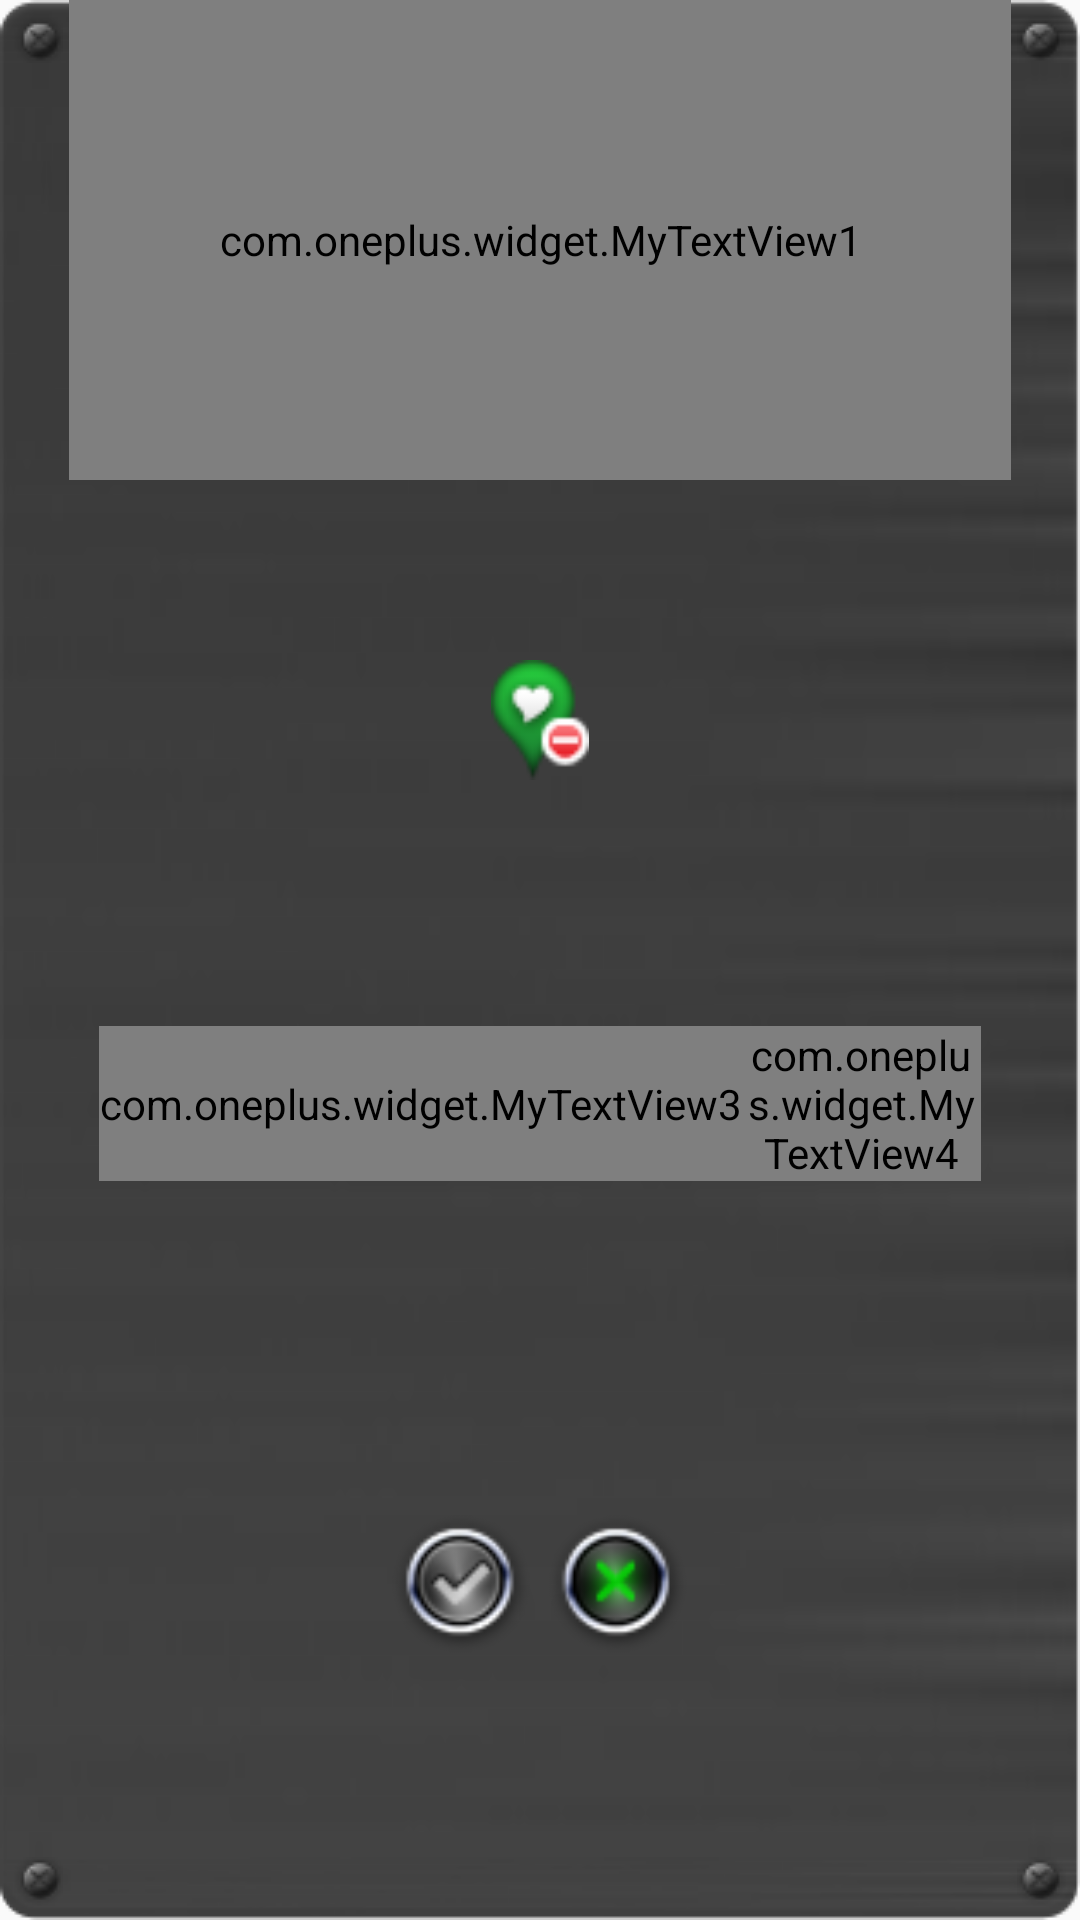

Produce the Android XML layout that renders to this screen, including the resource entries it uses.
<!-- AndroidManifest.xml: application theme AppTheme -->
<!-- res/layout/delete_friend_dialog.xml -->
<?xml version="1.0" encoding="utf-8"?>
<LinearLayout xmlns:android="http://schemas.android.com/apk/res/android"
    android:layout_width="330dp"
    android:layout_height="210dp"
    android:layout_centerInParent="true"
    android:orientation="vertical"
    android:background="@drawable/dialog_bg">

    <com.oneplus.widget.MyTextView1
        android:layout_width="match_parent"
        android:layout_height="0dp"
        android:layout_weight="1"
        android:background="@color/transparent"
        android:gravity="center"
        android:text="@string/delete_friend_title"
        android:textColor="@color/titleGray"
        android:textSize="18sp"
        android:textStyle="bold"/>

    <RelativeLayout
        android:layout_width="match_parent"
        android:layout_height="0dp"
        android:layout_weight="1">

        <ImageView
            android:layout_width="40dp"
            android:layout_height="40dp"
            android:layout_centerInParent="true"
            android:src="@drawable/friend_delete_icon"
            android:scaleType="fitCenter"/>

    </RelativeLayout>

    <RelativeLayout
        android:layout_width="match_parent"
        android:layout_marginLeft="10dp"
        android:layout_marginRight="10dp"
        android:layout_height="0dp"
        android:layout_weight="0.6">

        <LinearLayout
            android:layout_centerInParent="true"
            android:layout_width="wrap_content"
            android:layout_height="wrap_content"
            android:orientation="horizontal">

            <com.oneplus.widget.MyTextView3
                android:layout_width="wrap_content"
                android:layout_height="match_parent"
                android:layout_gravity="center_vertical"
                android:gravity="center"
                android:text="@string/number"
                android:textColor="@color/buttonGreen"
                android:textSize="18sp"
                android:textStyle="bold"/>

            <com.oneplus.widget.MyTextView4
                android:id="@+id/friend_delete_phonenumber"
                android:layout_width="wrap_content"
                android:layout_height="match_parent"
                android:layout_gravity="center_vertical"
                android:gravity="center"
                android:textColor="@color/white"
                android:textSize="18sp"
                android:textStyle="bold"
                android:background="@color/transparent"/>

        </LinearLayout>

    </RelativeLayout>

    <RelativeLayout
        android:layout_width="match_parent"
        android:layout_height="0dp"
        android:layout_weight="1.4">

        <LinearLayout
            android:layout_width="wrap_content"
            android:layout_height="wrap_content"
            android:layout_centerInParent="true"
            android:orientation="horizontal">

            <ImageView
                android:id="@+id/friend_delete_ok_button"
                android:layout_width="48dp"
                android:layout_height="48dp"
                android:layout_gravity="center_vertical"
                android:layout_marginEnd="5dp"
                android:layout_marginRight="5dp"
                android:src="@drawable/ok_button_selector"
                android:scaleType="fitCenter"/>

            <ImageView
                android:id="@+id/friend_delete_cancel_button"
                android:layout_width="48dp"
                android:layout_height="48dp"
                android:layout_gravity="center_vertical"
                android:src="@drawable/cancel_button_on"
                android:scaleType="fitCenter"/>

        </LinearLayout>

    </RelativeLayout>


</LinearLayout>
<!-- resources referenced by this layout -->
<resources>
  <color name="buttonGreen">#39B54A</color>
  <color name="titleGray">#434343</color>
  <color name="transparent">#00000000</color>
  <color name="white">#FFFFFF</color>
  <!-- drawable cancel_button_on: png bitmap (drawable, 4353 bytes) -->
  <!-- drawable friend_delete_icon: png bitmap (drawable, 23491 bytes) -->
  <!-- drawable ok_button_selector (drawable) -->
  <?xml version="1.0" encoding="UTF-8"?>
  <selector xmlns:android="http://schemas.android.com/apk/res/android">
  
      <item android:drawable="@drawable/ok_button_on" android:state_pressed="true" />
  
      <item android:drawable="@drawable/ok_button_off" />
  
  </selector>
  <string name="delete_friend_title">DELETE FRIEND</string>
  <string name="number">NUMBER:</string>
  <style name="AppTheme" parent="Theme.AppCompat.Light.NoActionBar">
          
          <item name="colorPrimary">@color/colorPrimary</item>
          <item name="colorPrimaryDark">@color/colorPrimaryDark</item>
          <item name="colorAccent">@color/colorAccent</item>
      </style>
  <!-- drawable ok_button_on: png bitmap (drawable, 4357 bytes) -->
  <!-- drawable ok_button_off: png bitmap (drawable, 4238 bytes) -->
  <color name="colorPrimary">#3F51B5</color>
  <color name="colorPrimaryDark">#303F9F</color>
  <color name="colorAccent">#FF4081</color>
</resources>
